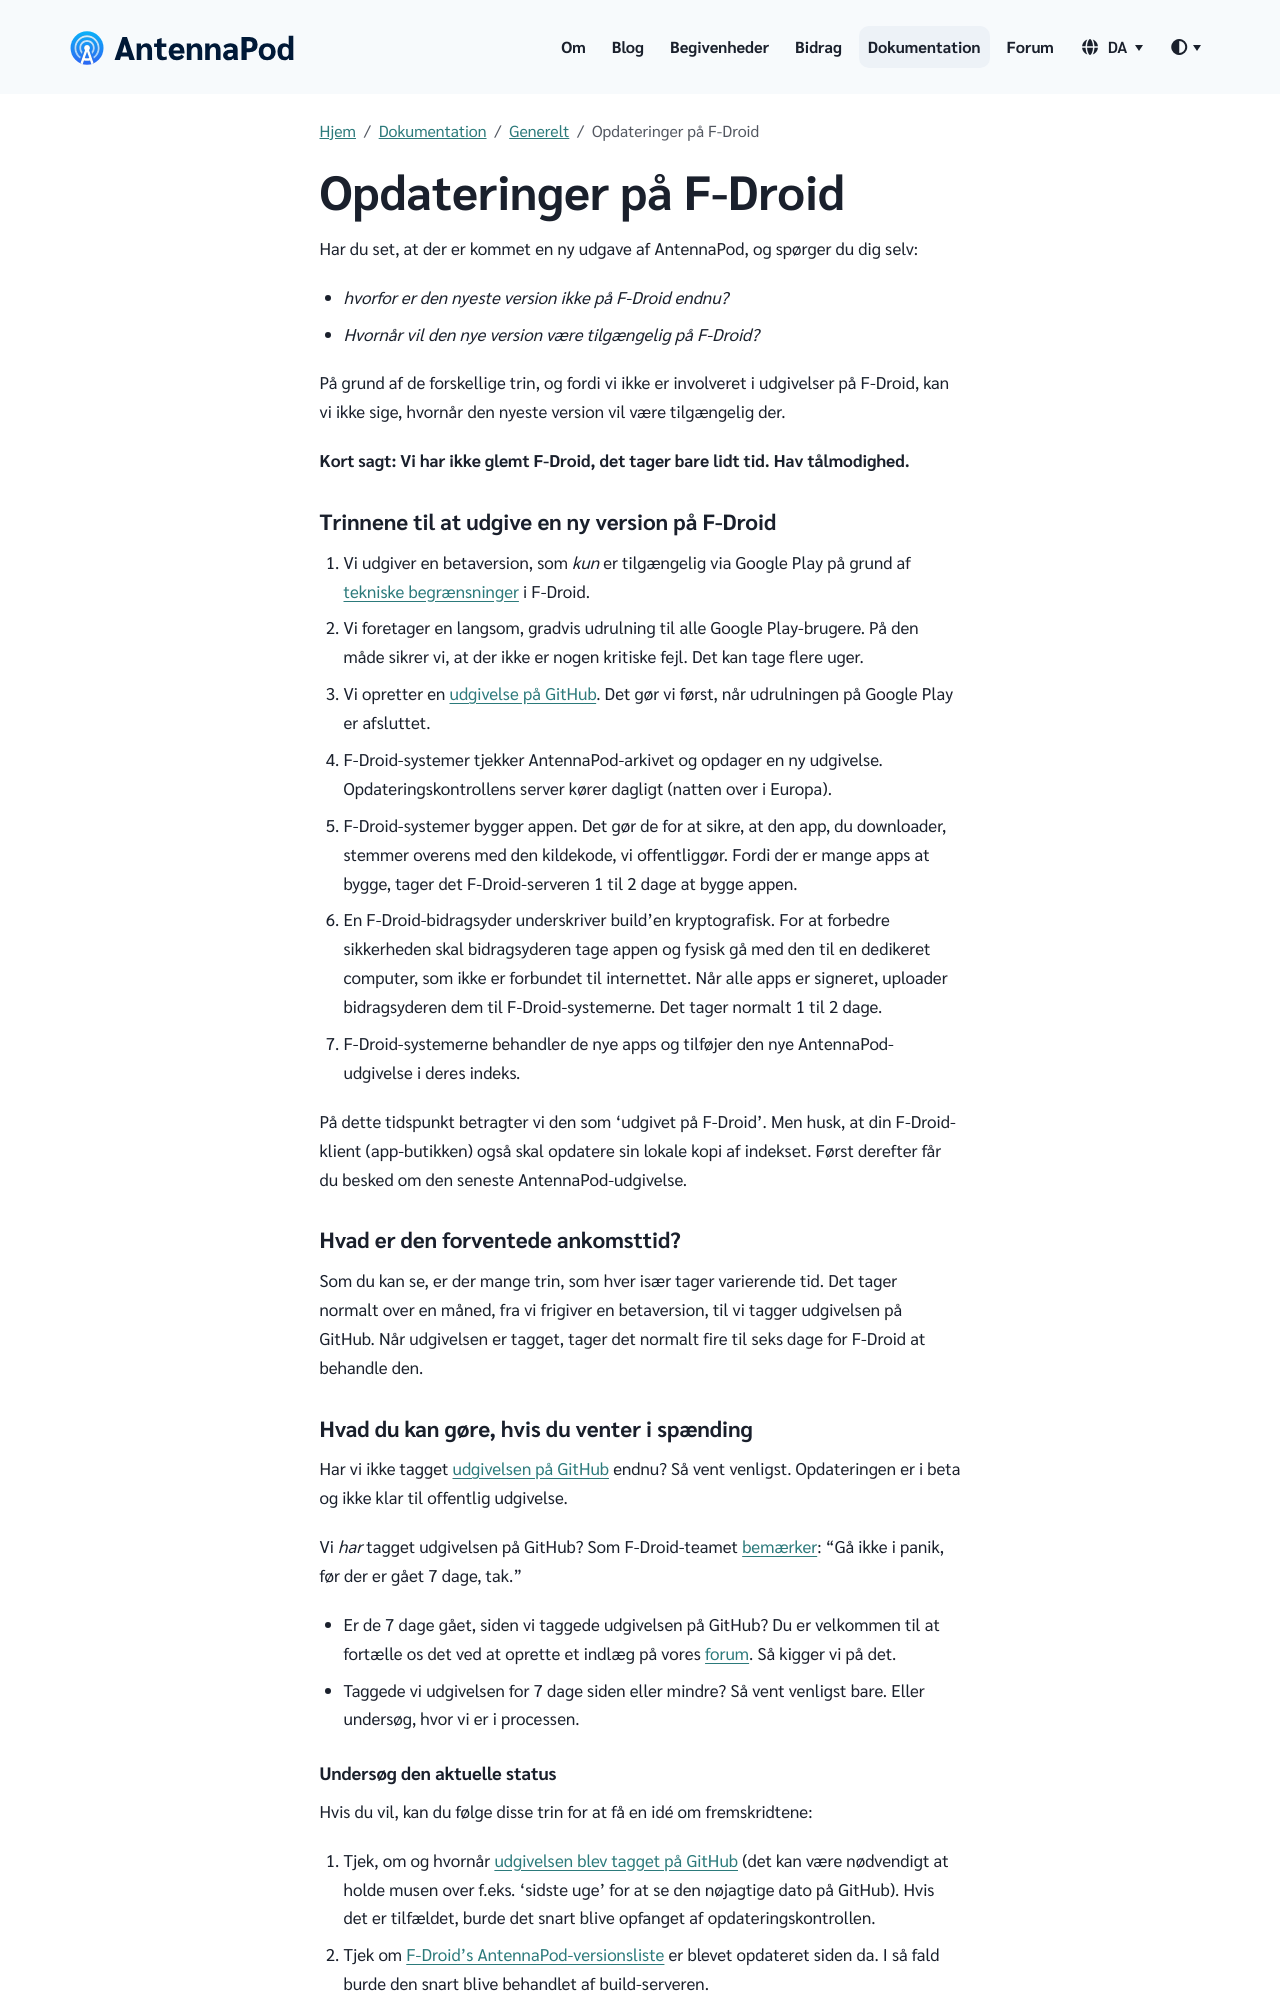

repository: AntennaPod/antennapod.github.io · page: da/documentation/general/f-droid.html · generator: jekyll

Har du set, at der er kommet en ny udgave af AntennaPod, og spørger du dig selv:

* *hvorfor er den nyeste version ikke på F-Droid endnu?*

* *Hvornår vil den nye version være tilgængelig på F-Droid?*

På grund af de forskellige trin, og fordi vi ikke er involveret i udgivelser på F-Droid, kan vi ikke sige, hvornår den nyeste version vil være tilgængelig der.

**Kort sagt: Vi har ikke glemt F-Droid, det tager bare lidt tid. Hav tålmodighed.**

### Trinnene til at udgive en ny version på F-Droid

1. Vi udgiver en betaversion, som *kun* er tilgængelig via Google Play på grund af [tekniske begrænsninger](/documentation/general/beta#f-droid) i F-Droid.

1. Vi foretager en langsom, gradvis udrulning til alle Google Play-brugere. På den måde sikrer vi, at der ikke er nogen kritiske fejl. Det kan tage flere uger.

1. Vi opretter en [udgivelse på GitHub](https://github.com/AntennaPod/AntennaPod/releases). Det gør vi først, når udrulningen på Google Play er afsluttet.

1. F-Droid-systemer tjekker AntennaPod-arkivet og opdager en ny udgivelse. Opdateringskontrollens server kører dagligt (natten over i Europa).

1. F-Droid-systemer bygger appen. Det gør de for at sikre, at den app, du downloader, stemmer overens med den kildekode, vi offentliggør. Fordi der er mange apps at bygge, tager det F-Droid-serveren 1 til 2 dage at bygge appen.

1. En F-Droid-bidragsyder underskriver build'en kryptografisk. For at forbedre sikkerheden skal bidragsyderen tage appen og fysisk gå med den til en dedikeret computer, som ikke er forbundet til internettet. Når alle apps er signeret, uploader bidragsyderen dem til F-Droid-systemerne. Det tager normalt 1 til 2 dage.

1. F-Droid-systemerne behandler de nye apps og tilføjer den nye AntennaPod-udgivelse i deres indeks.


På dette tidspunkt betragter vi den som 'udgivet på F-Droid'. Men husk, at din F-Droid-klient (app-butikken) også skal opdatere sin lokale kopi af indekset. Først derefter får du besked om den seneste AntennaPod-udgivelse.

### Hvad er den forventede ankomsttid?

Som du kan se, er der mange trin, som hver især tager varierende tid. Det tager normalt over en måned, fra vi frigiver en betaversion, til vi tagger udgivelsen på GitHub. Når udgivelsen er tagget, tager det normalt fire til seks dage for F-Droid at behandle den.
